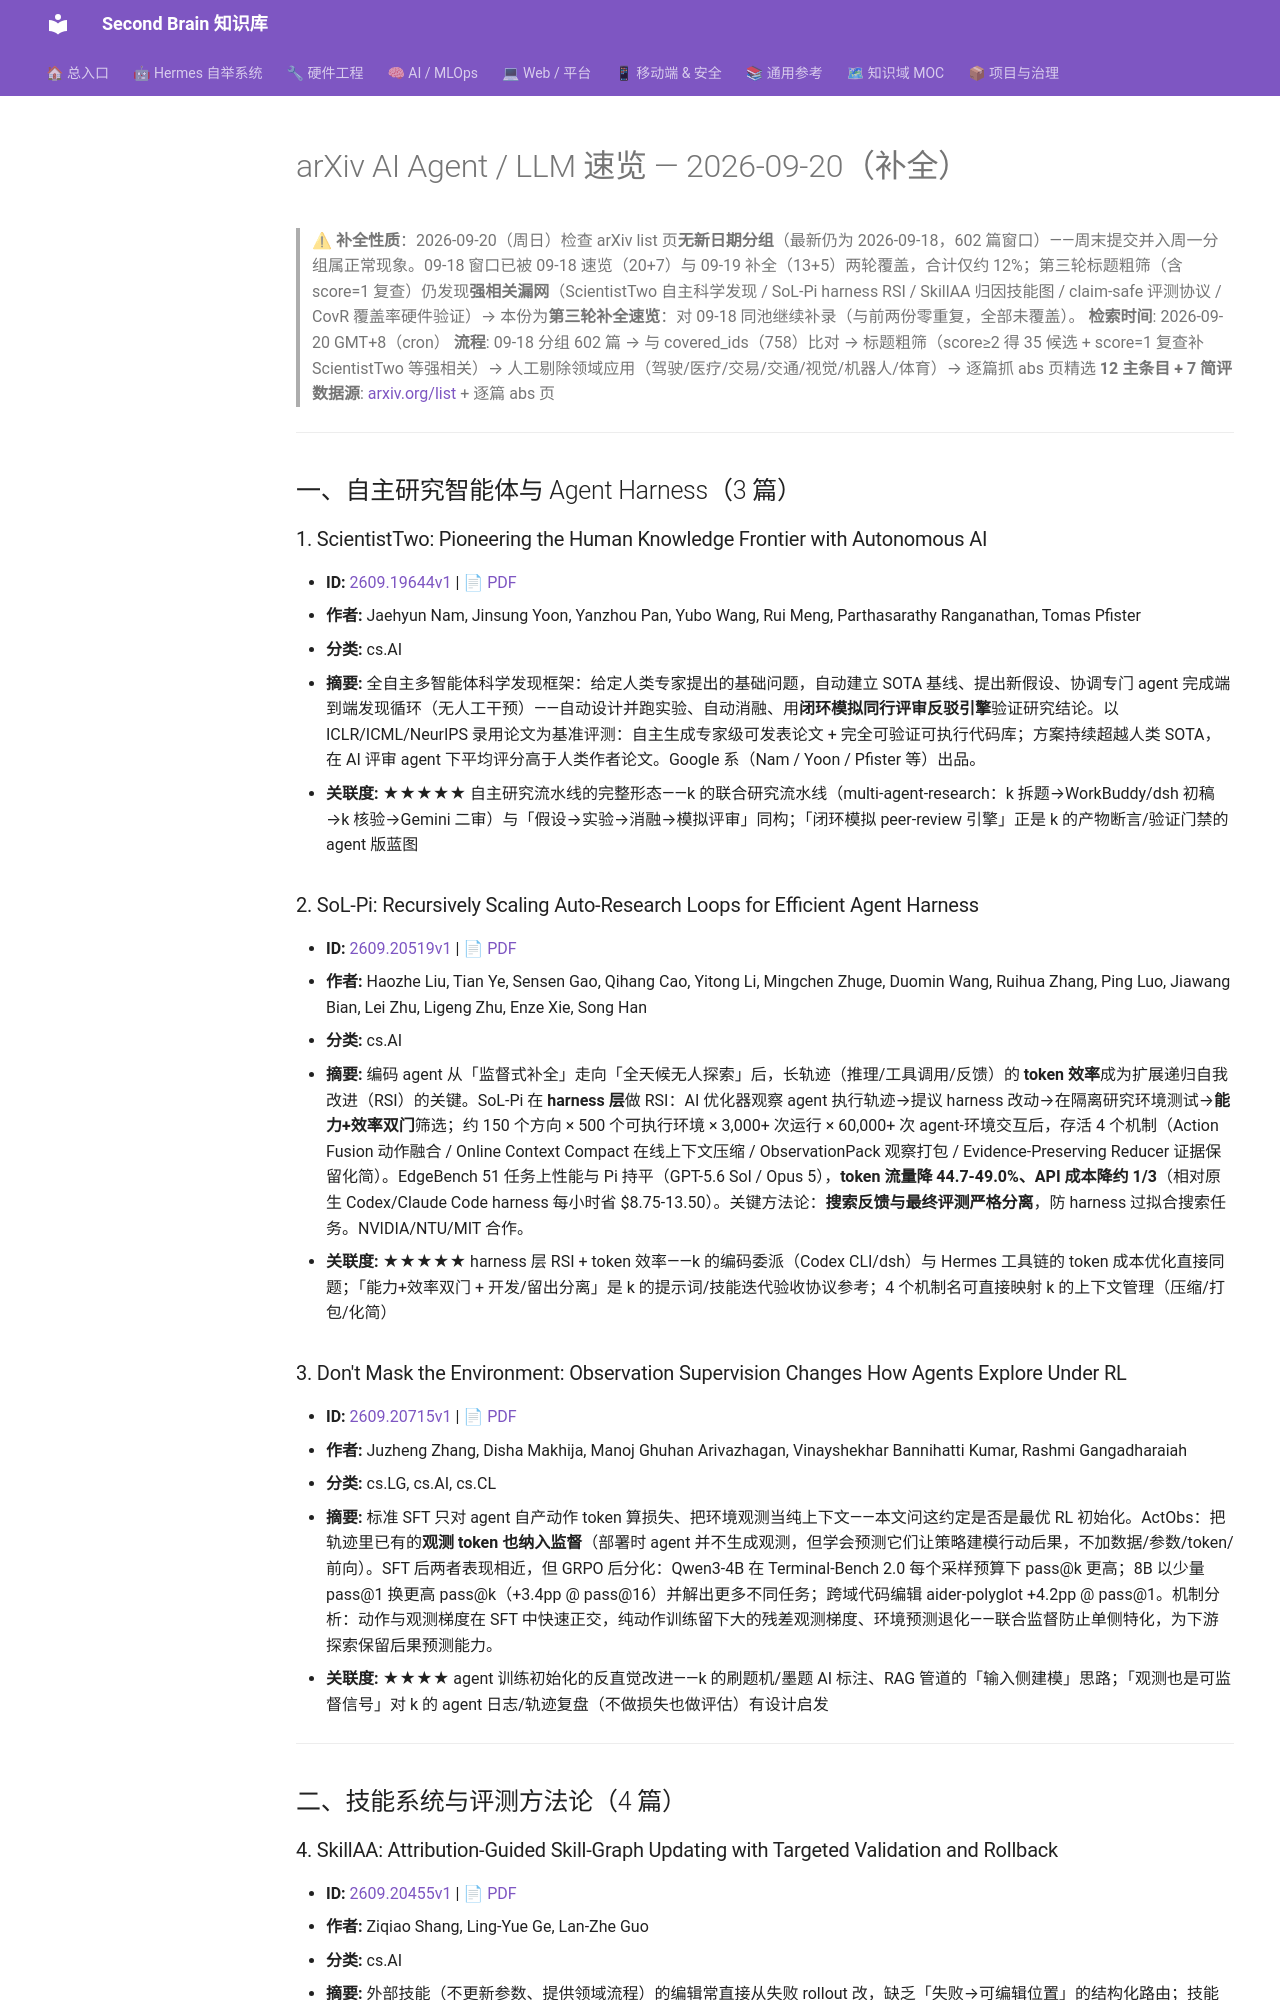

repository: mo9652962-ai/second-brain · page: kb/knowledge/Research/arxiv-2026-09-20-agent-llm/index.html · generator: mkdocs

---
aliases:
  - arxiv-2026-09-20-agent-llm
  - arxiv-agent-llm-2026-09-20
tags: [arxiv, research, ai-agent, llm, daily]
created: 2026-09-20
updated: 2026-09-20
status: adopted
source: arxiv.org list pages + abs pages（09-18 窗口补全速览）
---

# arXiv AI Agent / LLM 速览 — 2026-09-20（补全）

> ⚠ **补全性质**：2026-09-20（周日）检查 arXiv list 页**无新日期分组**（最新仍为 2026-09-18，602 篇窗口）——周末提交并入周一分组属正常现象。09-18 窗口已被 09-18 速览（20+7）与 09-19 补全（13+5）两轮覆盖，合计仅约 12%；第三轮标题粗筛（含 score=1 复查）仍发现**强相关漏网**（ScientistTwo 自主科学发现 / SoL-Pi harness RSI / SkillAA 归因技能图 / claim-safe 评测协议 / CovR 覆盖率硬件验证）→ 本份为**第三轮补全速览**：对 09-18 同池继续补录（与前两份零重复，全部未覆盖）。
> **检索时间**: 2026-09-20 GMT+8（cron）
> **流程**: 09-18 分组 602 篇 → 与 covered_ids（758）比对 → 标题粗筛（score≥2 得 35 候选 + score=1 复查补 ScientistTwo 等强相关）→ 人工剔除领域应用（驾驶/医疗/交易/交通/视觉/机器人/体育）→ 逐篇抓 abs 页精选 **12 主条目 + 7 简评**
> **数据源**: [arxiv.org/list](https://arxiv.org/list/cs.AI/recent) + 逐篇 abs 页

---

## 一、自主研究智能体与 Agent Harness（3 篇）

### 1. ScientistTwo: Pioneering the Human Knowledge Frontier with Autonomous AI

- **ID:** [2609.19644v1](https://arxiv.org/abs/2609.19644v1) | [📄 PDF](https://arxiv.org/pdf/2609.19644v1)
- **作者:** Jaehyun Nam, Jinsung Yoon, Yanzhou Pan, Yubo Wang, Rui Meng, Parthasarathy Ranganathan, Tomas Pfister
- **分类:** cs.AI
- **摘要:** 全自主多智能体科学发现框架：给定人类专家提出的基础问题，自动建立 SOTA 基线、提出新假设、协调专门 agent 完成端到端发现循环（无人工干预）——自动设计并跑实验、自动消融、用**闭环模拟同行评审反驳引擎**验证研究结论。以 ICLR/ICML/NeurIPS 录用论文为基准评测：自主生成专家级可发表论文 + 完全可验证可执行代码库；方案持续超越人类 SOTA，在 AI 评审 agent 下平均评分高于人类作者论文。Google 系（Nam / Yoon / Pfister 等）出品。
- **关联度:** ★★★★★ 自主研究流水线的完整形态——k 的联合研究流水线（multi-agent-research：k 拆题→WorkBuddy/dsh 初稿→k 核验→Gemini 二审）与「假设→实验→消融→模拟评审」同构；「闭环模拟 peer-review 引擎」正是 k 的产物断言/验证门禁的 agent 版蓝图

### 2. SoL-Pi: Recursively Scaling Auto-Research Loops for Efficient Agent Harness

- **ID:** [2609.20519v1](https://arxiv.org/abs/2609.20519v1) | [📄 PDF](https://arxiv.org/pdf/2609.20519v1)
- **作者:** Haozhe Liu, Tian Ye, Sensen Gao, Qihang Cao, Yitong Li, Mingchen Zhuge, Duomin Wang, Ruihua Zhang, Ping Luo, Jiawang Bian, Lei Zhu, Ligeng Zhu, Enze Xie, Song Han
- **分类:** cs.AI
- **摘要:** 编码 agent 从「监督式补全」走向「全天候无人探索」后，长轨迹（推理/工具调用/反馈）的 **token 效率**成为扩展递归自我改进（RSI）的关键。SoL-Pi 在 **harness 层**做 RSI：AI 优化器观察 agent 执行轨迹→提议 harness 改动→在隔离研究环境测试→**能力+效率双门**筛选；约 150 个方向 × 500 个可执行环境 × 3,000+ 次运行 × 60,000+ 次 agent-环境交互后，存活 4 个机制（Action Fusion 动作融合 / Online Context Compact 在线上下文压缩 / ObservationPack 观察打包 / Evidence-Preserving Reducer 证据保留化简）。EdgeBench 51 任务上性能与 Pi 持平（GPT-5.6 Sol / Opus 5），**token 流量降 44.7-49.0%、API 成本降约 1/3**（相对原生 Codex/Claude Code harness 每小时省 $8.75-13.50）。关键方法论：**搜索反馈与最终评测严格分离**，防 harness 过拟合搜索任务。NVIDIA/NTU/MIT 合作。
- **关联度:** ★★★★★ harness 层 RSI + token 效率——k 的编码委派（Codex CLI/dsh）与 Hermes 工具链的 token 成本优化直接同题；「能力+效率双门 + 开发/留出分离」是 k 的提示词/技能迭代验收协议参考；4 个机制名可直接映射 k 的上下文管理（压缩/打包/化简）

### 3. Don't Mask the Environment: Observation Supervision Changes How Agents Explore Under RL

- **ID:** [2609.20715v1](https://arxiv.org/abs/2609.20715v1) | [📄 PDF](https://arxiv.org/pdf/2609.20715v1)
- **作者:** Juzheng Zhang, Disha Makhija, Manoj Ghuhan Arivazhagan, Vinayshekhar Bannihatti Kumar, Rashmi Gangadharaiah
- **分类:** cs.LG, cs.AI, cs.CL
- **摘要:** 标准 SFT 只对 agent 自产动作 token 算损失、把环境观测当纯上下文——本文问这约定是否是最优 RL 初始化。ActObs：把轨迹里已有的**观测 token 也纳入监督**（部署时 agent 并不生成观测，但学会预测它们让策略建模行动后果，不加数据/参数/token/前向）。SFT 后两者表现相近，但 GRPO 后分化：Qwen3-4B 在 Terminal-Bench 2.0 每个采样预算下 pass@k 更高；8B 以少量 pass@1 换更高 pass@k（+3.4pp @ pass@16）并解出更多不同任务；跨域代码编辑 aider-polyglot +4.2pp @ pass@1。机制分析：动作与观测梯度在 SFT 中快速正交，纯动作训练留下大的残差观测梯度、环境预测退化——联合监督防止单侧特化，为下游探索保留后果预测能力。
- **关联度:** ★★★★ agent 训练初始化的反直觉改进——k 的刷题机/墨题 AI 标注、RAG 管道的「输入侧建模」思路；「观测也是可监督信号」对 k 的 agent 日志/轨迹复盘（不做损失也做评估）有设计启发

---

## 二、技能系统与评测方法论（4 篇）
